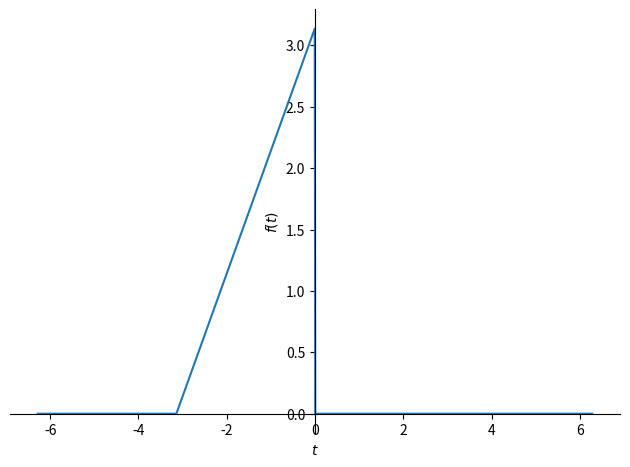
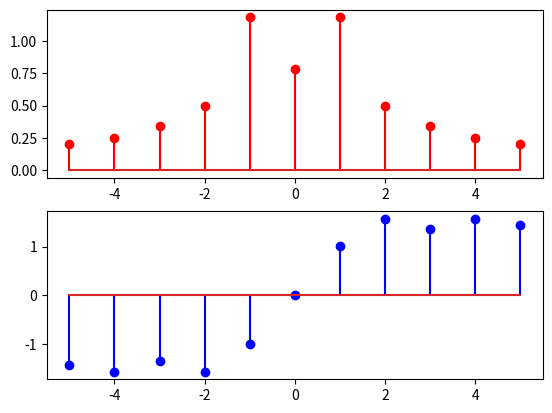

These figures' Python source, in order:
#!/usr/bin/env python

from sympy import pi, cos, sin, sqrt, arg, exp, Abs, S
from sympy import integrate, Rational, nfloat, conjugate, Symbol
from sympy.functions.special.delta_functions import Heaviside
from sympy.plotting import plot
import matplotlib.pyplot as plt

t = Symbol('t', real=True)  # anders complexe tijd!


def ac(f, T, n, omega0):
    return 1/T*integrate(f*exp(-S.ImaginaryUnit*n*omega0*t),
                         (t, -T/2, T/2)).nsimplify()


def fourreeks(f, T, N):
    N += 1  # voor Maple
    a = (N-1)*[0]
    b = (N-1)*[0]
    omega0 = 2*pi/T
    som = a0(f, T, omega0)
    for n in range(1, N):
        a[n-1] = an(f, T, n, omega0)
        b[n-1] = bn(f, T, n, omega0)
        som += (a[n-1]*cos(n*omega0*t) + b[n-1]*sin(n*omega0*t)).nsimplify()
    return som, a, b


def cfourreeks(f, T, N):
    ''' Let op! Periode tussen -T/2 en T/2!  '''
    N += 1
    omega0 = 2*pi/T
    cp = (N-1)*[0]
    cn = (N-1)*[0]
    mag = (2*N-1)*[0]
    phase = (2*N-1)*[0]
    c0 = 1/T*integrate(f, (t, -T/2, T/2)).nsimplify()
    mag[N-1] = Abs(nfloat(c0))
    phase[N-1] = 0
    som = c0
    for n in range(1, N):
        cp[n-1] = ac(f, T, n, omega0)
        cn[n-1] = conjugate(cp[n-1])
        mag[N-n-1] = 2*Abs(nfloat(cn[n-1]))
        mag[N+n-1] = 2*Abs(nfloat(cp[n-1]))
        phase[N-n-1] = arg(cn[n-1])
        phase[N+n-1] = arg(cp[n-1])
        som += (cp[n-1]*exp(S.ImaginaryUnit*n*omega0*t) +
                cn[n-1]*exp(-S.ImaginaryUnit*n*omega0*t))
    cp.insert(0, c0)
    return som, mag, phase


def periodiek(f, T, N):
    som = S(0)
    for n in range(N):
        som += (Heaviside(t-n*T) - Heaviside(t-(n+1)*T))*f.replace(t, t-n*T)
    return som


if __name__ == '__main__':
    f = (Heaviside(t+pi) - Heaviside(t))*(t+pi)
    T = 2*pi
    N = 5
    fr, mag, phase = cfourreeks(f, T, N)
    plot(f, (t, -2*pi, 2*pi), adaptive=False)
    plt.show()
    plt.figure()
    plt.subplot(2, 1, 1)
    plt.stem(range(-N, N+1), mag, 'r')
    plt.subplot(2, 1, 2)
    plt.stem(range(-N, N+1), phase, 'b')
    plt.show()
